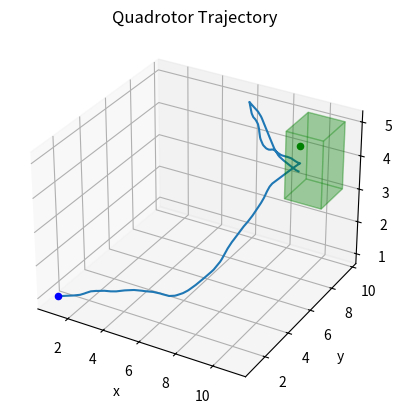

Recreate this plot in Python.
# -*- coding: utf-8 -*-
"""
Created on Thu Dec  1 12:51:32 2022

[redacted]
"""

import numpy as np
from scipy.integrate import solve_ivp
import matplotlib.pyplot as plt
import math
import mpl_toolkits.mplot3d.art3d as art3d


## ODE fix later 

class Node:
    def __init__(self, name, point, parent, DistFromParent,trajectory):
        self.name = name
        self.point = point
        self.parent = parent
        self.DistFromParent = DistFromParent
        self.trajectory = trajectory
        
        
class Edge:
    def __init__(self, trajectory):
        self.trajectory = trajectory

def DroneDynamics(t,state,u1,u2,u3): #ode function
    
    x,y,z,v,psi,theta = state
    omega,alpha,a = u1,u2,u3
    
    #input state: [x,y,z,v,psi,theta]
    xdot = v*np.cos(psi)*np.cos(theta)
    ydot = v*np.sin(psi)*np.cos(theta)
    zdot = v*np.sin(theta) 
    psidot = omega
    thetadot = alpha 
    vdot = a

    return [xdot,ydot,zdot,psidot,thetadot,vdot]


def generateNode(Q,q_goal): #generate 6 state 
    
    chance = np.random.uniform(0,1,1)
    y_min = 0
    y_max = 15
    x_min = 0
    x_max = 15
    z_min = 0
    z_max = 15
    v_min = -1
    v_max = 1
    theta_min = -np.pi/3
    theta_max = np.pi/3
    
    if chance < Q:
        x = np.random.uniform(x_min,x_max)
        y = np.random.uniform(y_min,y_max)
        z = np.random.uniform(z_min,z_max)
        v = np.random.uniform(v_min,v_max)
        p = np.random.uniform(-np.pi/2,np.pi/2)
        ta = np.random.uniform(theta_min,theta_max)
        q_rand = [x,y,z,p,ta,v]
        
        
        
    elif chance >= Q:
        q_rand = q_goal
        
    return q_rand



def GenerateTrajectory(state,new_state): #state is qnear and new_state is q_rand
    
    m = 3 #generate 3 different random controls that extend from state which is qnear
    t_span = (0.0,0.5) #seconds
    min_dist = math.inf
    
    for i in range(m):
        u1 = np.random.uniform(-np.pi/6, np.pi/6)
        u2 = np.random.uniform(-np.pi/6, np.pi/6)
        u3 = np.random.uniform(-1/2, 1/2)
        control = (u1,u2,u3)
        #.y gets the results, .t gets the time
        result_solve_ivp = solve_ivp(DroneDynamics, t_span, state,args=control, method = 'RK45')
    
        traj = result_solve_ivp.y
        best_con = math.dist(new_state,traj[:,-1])
        if best_con < min_dist:
            min_dist = best_con
            trajectories = traj
            time = result_solve_ivp.t

    
    return trajectories,time

# Constraints
def TrajectoryValid(trajectories,time): #does the trajectory work?
    x,y,z,ta,v = trajectories[0,:],trajectories[1,:],trajectories[2,:],trajectories[4,:],trajectories[5,:]
    
    #trajectory out of given constraints
    for i in range(len(time)): 
        if (0<=x[i]<=11) and (0<=y[i]<=10) and (0<=z[i]<=10) and (-1<=v[i]<=1) and (-np.pi/3<=ta[i]<=np.pi/3):
            Valid = 1
            
        else:   
            Valid = 0
            break
    
    return Valid

def create_rrt(start, goal,n, Q, plot_path):


    # STEP 1: Initialize tree with root/start node
    tree = [Node(0, start, None, 0.0,[])]

    curr_node = tree[0]
    x,y,z,p,ta,v = start
    solution_found = True
    stopper= 1

    # STEP 2: Loop until n samples created or goal reached
    while (len(tree) < n) and not(9<=x<=11 and 8<=y<=10 and 3<=z<=5 and -1/20<=v<=1/20):

        # print(len(tree))
        # print(math.dist(curr_node.point, goal))
        
        new_state = generateNode(Q,goal)

        # Find node from tree that is closest to q_rand

        state = None # TODO:

        min_dist = math.inf

        for node in tree:

            curr_dist = math.dist(node.point, new_state)
            
            if curr_dist < min_dist:
                min_dist = curr_dist
                state = node
         
        #get the trajectory of the sampled state
        trajectories,time =  GenerateTrajectory(state.point,new_state)

        Valid = TrajectoryValid(trajectories,time)

        # Check if q_new collides with obstacles
        if Valid:
            # Add new Node
            x_new = trajectories[:,-1]
            #name, new node, parent node, distance from parent node
            curr_node = Node(len(tree), x_new, state, math.dist(x_new, state.point),trajectories)
           
            tree.append(curr_node) #appends an object
            x,y,z,p,ta,v = x_new

    if len(tree)>=n:
        solution_found = False

    path = []
    kino_path = []
    path_length = 0.0

    # STEP 3: Create path from goal to start going up the tree
    if solution_found == True:

        curr_node = tree[-1]

        while curr_node != tree[0]:

            path.insert(0, curr_node)
            kino_path.insert(0,curr_node.trajectory)
            path_length += curr_node.DistFromParent
            curr_node = curr_node.parent
            

        path.insert(0, curr_node)
        
    return solution_found, path, path_length, len(tree),kino_path

    

#Bounds that are allowable 
x_goal = [9,10]
y_goal = [8,9]
z_goal = [4,5]
v_goal = [-1/20,1/20]

def plot_rectangular_prism(ax, x_bounds, y_bounds, z_bounds, color, alpha):

    # Vertices

    # For now, draw 6 rectangles
    face1 = plt.Polygon([[x_bounds[0], z_bounds[0]], \
                        [x_bounds[0], z_bounds[1]], \
                        [x_bounds[1], z_bounds[1]], \
                        [x_bounds[1], z_bounds[0]]], color = color, alpha = alpha)
    
    face2 = plt.Polygon([[x_bounds[0], z_bounds[0]], \
                        [x_bounds[0], z_bounds[1]], \
                        [x_bounds[1], z_bounds[1]], \
                        [x_bounds[1], z_bounds[0]]], color = color, alpha = alpha)

    ax.add_patch(face1)
    ax.add_patch(face2)
    art3d.patch_2d_to_3d(face1, z = y_bounds[0], zdir = "y")
    art3d.patch_2d_to_3d(face2, z = y_bounds[1], zdir = "y")

    face3 = plt.Polygon([[y_bounds[0], z_bounds[0]], \
                        [y_bounds[0], z_bounds[1]], \
                        [y_bounds[1], z_bounds[1]], \
                        [y_bounds[1], z_bounds[0]]], color = color, alpha = alpha)

    face4 = plt.Polygon([[y_bounds[0], z_bounds[0]], \
                        [y_bounds[0], z_bounds[1]], \
                        [y_bounds[1], z_bounds[1]], \
                        [y_bounds[1], z_bounds[0]]], color = color, alpha = alpha)
    
    ax.add_patch(face3)
    art3d.pathpatch_2d_to_3d(face3, z = x_bounds[0], zdir = "x")
    ax.add_patch(face4)
    art3d.pathpatch_2d_to_3d(face4, z = x_bounds[1], zdir = "x")

    face5 = plt.Polygon([[x_bounds[0], y_bounds[0]], \
                        [x_bounds[0], y_bounds[1]], \
                        [x_bounds[1], y_bounds[1]], \
                        [x_bounds[1], y_bounds[0]]], color = color, alpha = alpha)
    
    face6 = plt.Polygon([[x_bounds[0], y_bounds[0]], \
                        [x_bounds[0], y_bounds[1]], \
                        [x_bounds[1], y_bounds[1]], \
                        [x_bounds[1], y_bounds[0]]], color = color, alpha = alpha)
    
    ax.add_patch(face5)
    art3d.pathpatch_2d_to_3d(face5, z = z_bounds[0], zdir = "z")
    ax.add_patch(face6)
    art3d.pathpatch_2d_to_3d(face6, z = z_bounds[1], zdir = "z")

if __name__ == '__main__':

    #-----------------------------------------------------------------------------#
    # Exercise 2 (a): Planning problem of HW2 Exercise 2 (W1)
    #-----------------------------------------------------------------------------#
    x,y,z,psi,theta,v = 1,1,1,0,0,0
    start = [x,y,z,psi,theta,v]
    
    #hypothetical goal state that will lead to goal region
    goal = [9.5,8.5,4.5,np.random.uniform(-np.pi/2,np.pi/2),0,0]


    n = 5000
    p_goal = 0.05
    Q = 1-p_goal

    #-----------------------------------------------------------------------------#
    # Run this section to generate 1 plot 
    # -> basically, 1 plot of the workspace, RRT, and path
    # -> This is the DEFAULT
    #-----------------------------------------------------------------------------#

    solution_found, path, path_length, tree_size,kino_path = create_rrt(start, goal, n, Q, True)
    
    # print(solution_found)

    #kinopath is the kinodynamic path
    x,y,z,p,ta,v = np.array([]),np.array([]),np.array([]),np.array([]),np.array([]),np.array([])

    for i in range(len(kino_path)):
        x = np.append(x,kino_path[i][0])
        y = np.append(y,kino_path[i][1])
        z= np.append(z,kino_path[i][2])
        p = np.append(p,kino_path[i][3])
        ta = np.append(ta,kino_path[i][4])
        v = np.append(v,kino_path[i][5])
        
    fig = plt.figure()
    ax = plt.axes(projection='3d')
    ax.plot(x,y,z)

    # Plot start and goal points
    ax.scatter(start[0], start[1], start[2], color = 'b')
    ax.scatter(goal[0], goal[1], goal[2], color = 'g')

    # Plot goal region
    plot_rectangular_prism(ax, np.array([9.0, 11.0]), np.array([8.0, 10.0]), np.array([3.0, 5.0]), 'g', 0.2)

    ax.set_title('Quadrotor Trajectory')
    ax.set_xlabel('x')
    ax.set_ylabel('y')
    ax.set_zlabel('z')

    plt.show()